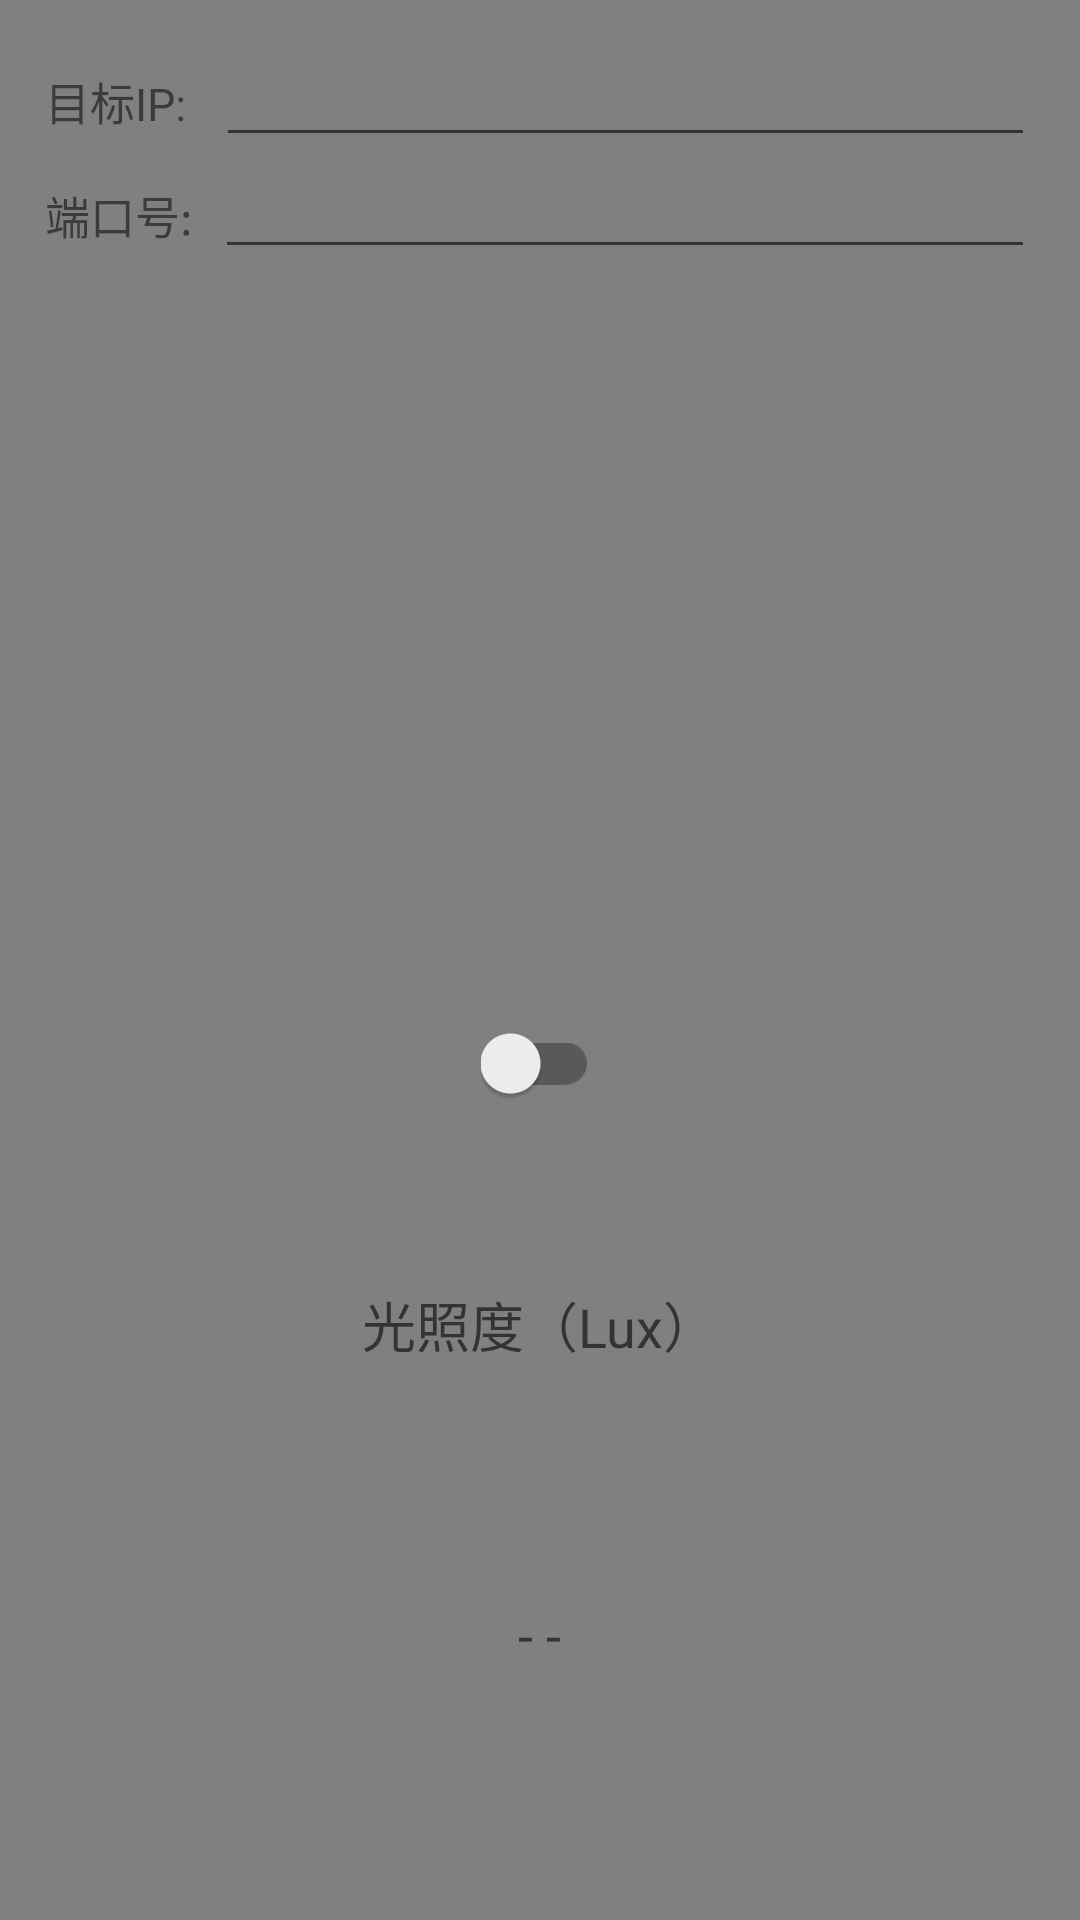

Layout XML and referenced resources for this Android screen:
<!-- AndroidManifest.xml: application theme AppTheme -->
<!-- res/layout/fragment_sun_light.xml -->
<LinearLayout xmlns:android="http://schemas.android.com/apk/res/android"
    xmlns:tools="http://schemas.android.com/tools"
    android:layout_width="match_parent"
    android:layout_height="match_parent"
    android:orientation="vertical"
    android:background="?background"
    tools:context="com.fro.wifi_temhumcase.SunLightFragment">

    <LinearLayout
        android:layout_width="match_parent"
        android:layout_height="0dp"
        android:layout_margin="5dp"
        android:layout_weight="2"
        android:background="@drawable/regist_bg_circle"
        android:orientation="vertical"
        android:padding="10dp">

        <LinearLayout
            android:layout_width="match_parent"
            android:layout_height="wrap_content"
            android:gravity="center_vertical">

            <TextView
                android:layout_width="wrap_content"
                android:layout_height="wrap_content"
                android:text="目标IP:"
                android:textSize="15sp" />

            <EditText
                android:id="@+id/ip_et"
                android:layout_width="match_parent"
                android:layout_height="wrap_content"
                android:layout_marginLeft="10dp"
                android:ems="10"
                android:maxLength="15"
                android:maxLines="1"
                android:textSize="15sp" />
        </LinearLayout>

        <LinearLayout
            android:layout_width="match_parent"
            android:layout_height="wrap_content"
            android:layout_gravity="center_vertical">

            <TextView
                android:layout_width="wrap_content"
                android:layout_height="wrap_content"
                android:text="端口号:  "
                android:textSize="15sp" />

            <EditText
                android:id="@+id/port_et"
                android:layout_width="match_parent"
                android:layout_height="wrap_content"
                android:inputType="number"
                android:maxLength="5"
                android:maxLines="1"
                android:textSize="15sp" />
        </LinearLayout>

        <View
            android:layout_width="match_parent"
            android:layout_height="0dp"
            android:layout_weight="1" />

        <android.support.v7.widget.SwitchCompat
            android:id="@+id/connect_tb"
            android:layout_width="wrap_content"
            android:layout_height="50dp"
            android:layout_gravity="center_horizontal" />

        <TextView
            android:id="@+id/connect_msg"
            android:layout_width="match_parent"
            android:layout_height="wrap_content"
            android:layout_gravity="center"
            android:gravity="center"
            android:layout_marginTop="10dp" />
    </LinearLayout>

    <LinearLayout
        android:layout_width="match_parent"
        android:layout_height="0dp"
        android:layout_margin="5dp"
        android:layout_weight="1"
        android:background="@drawable/regist_bg_circle"
        android:gravity="center"
        android:orientation="vertical">

        <TextView
            android:layout_width="wrap_content"
            android:layout_height="wrap_content"
            android:text="光照度（Lux）"
            android:textAppearance="?android:attr/textAppearanceMedium" />

        <TextView
            android:id="@+id/sun_tv"
            android:layout_width="wrap_content"
            android:layout_height="0dp"
            android:layout_weight="1"
            android:gravity="center"
            android:text="- -"
            android:textAppearance="?android:attr/textAppearanceMedium" />
    </LinearLayout>

</LinearLayout>
<!-- resources referenced by this layout -->
<resources>
  <style name="AppTheme" parent="AppBaseTheme">
          
      </style>
  <style name="AppBaseTheme" parent="@style/Theme.AppCompat.Light.NoActionBar">
          
          <item name="colorPrimary">@color/colorPrimary</item>
          <item name="colorPrimaryDark">@color/colorPrimaryDark</item>
          <item name="colorAccent">@color/colorAccent</item>
          <item name="actionBarSize">50dp</item>
          <item name="background">@color/grey</item>
          <item name="tabIndicatorColor">@color/colorAccent</item>
          <item name="tabSelectedTextColor">@color/colorAccent</item>
          <item name="tabTextColor">@color/white</item>
      </style>
  <color name="colorPrimary">#455A64</color>
  <color name="colorPrimaryDark">#263238</color>
  <color name="colorAccent">#D50000</color>
  <color name="grey">#808080</color>
  <color name="white">#ffffff</color>
</resources>
